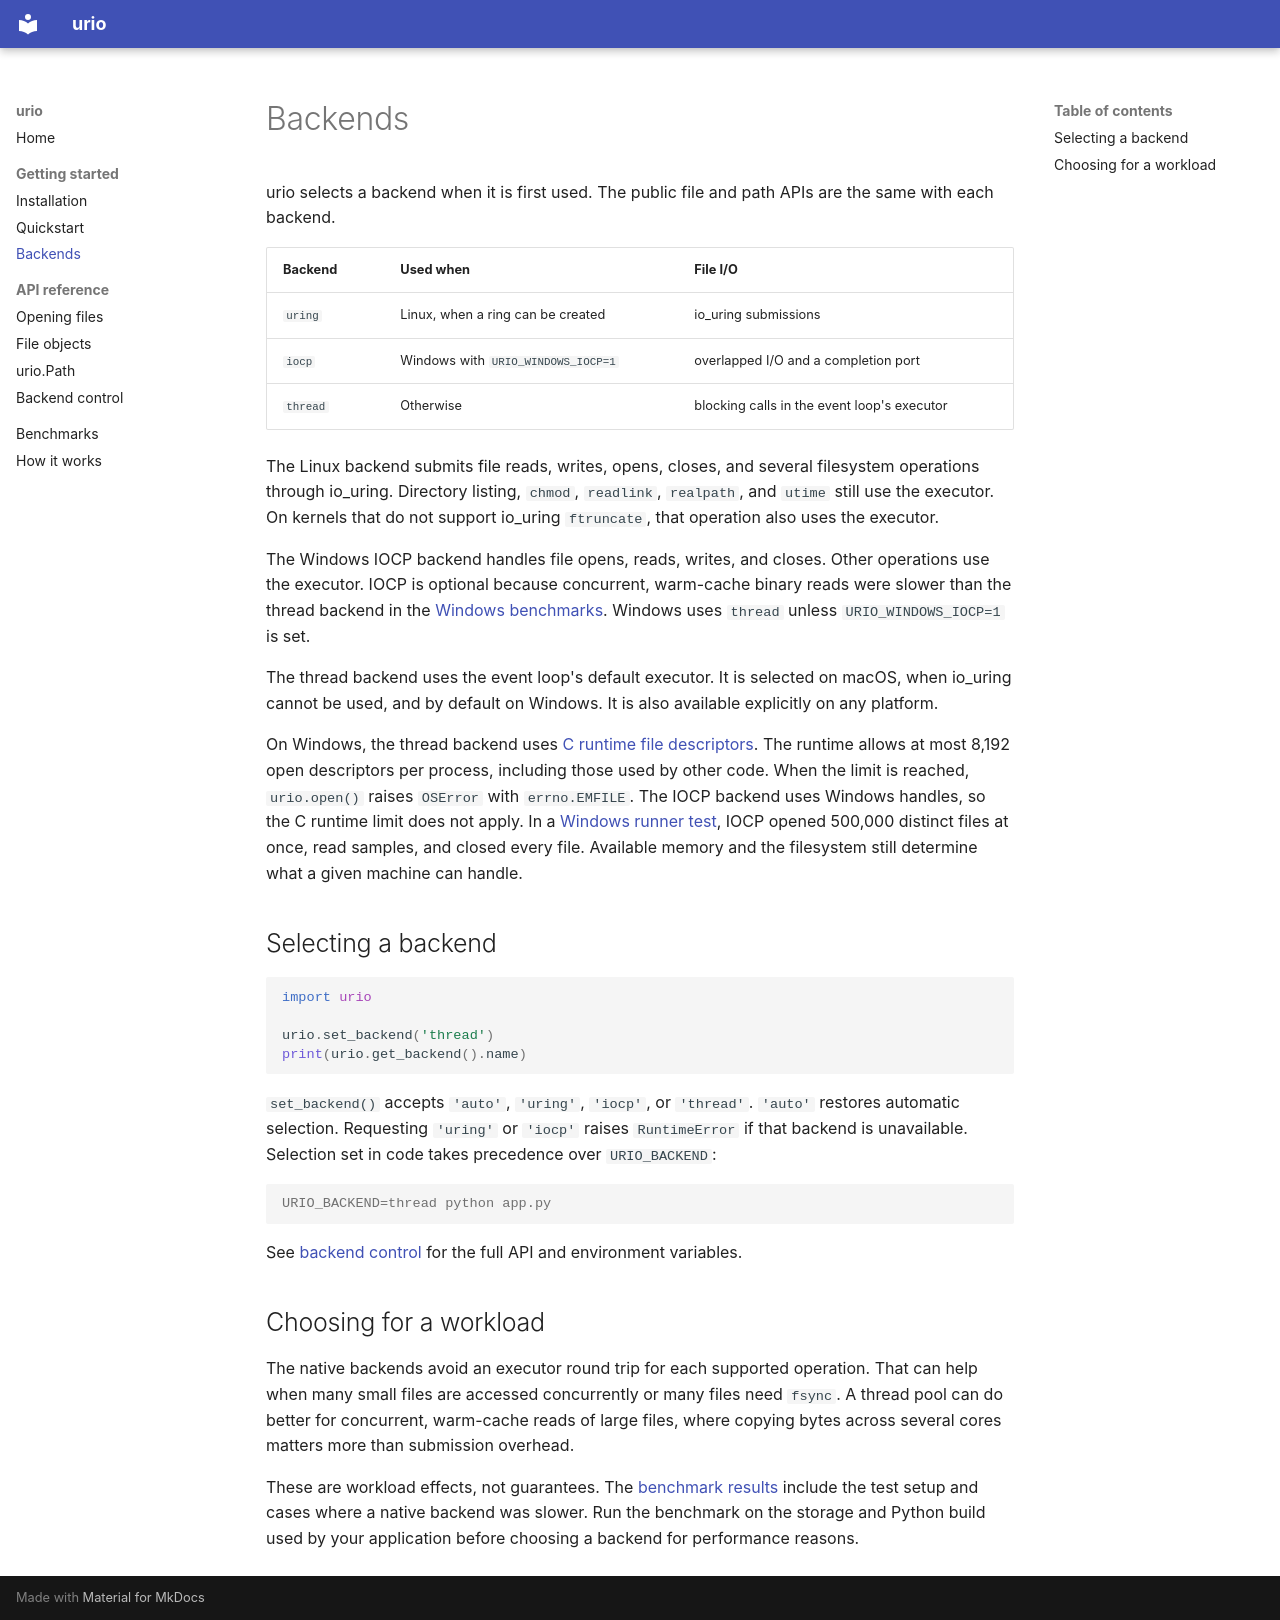

repository: meitham/urio · page: getting-started/backends/index.html · generator: mkdocs

# Backends

urio selects a backend when it is first used. The public file and path APIs
are the same with each backend.

| Backend | Used when | File I/O |
|---|---|---|
| `uring` | Linux, when a ring can be created | io_uring submissions |
| `iocp` | Windows with `URIO_WINDOWS_IOCP=1` | overlapped I/O and a completion port |
| `thread` | Otherwise | blocking calls in the event loop's executor |

The Linux backend submits file reads, writes, opens, closes, and several
filesystem operations through io_uring. Directory listing, `chmod`,
`readlink`, `realpath`, and `utime` still use the executor. On kernels that
do not support io_uring `ftruncate`, that operation also uses the executor.

The Windows IOCP backend handles file opens, reads, writes, and closes.
Other operations use the executor. IOCP is optional because concurrent,
warm-cache binary reads were slower than the thread backend in the
[Windows benchmarks](../benchmarks.md#windows-iocp). Windows uses `thread`
unless `URIO_WINDOWS_IOCP=1` is set.

The thread backend uses the event loop's default executor. It is selected on
macOS, when io_uring cannot be used, and by default on Windows. It is also
available explicitly on any platform.

On Windows, the thread backend uses
[C runtime file descriptors](https://learn.microsoft.com/en-us/cpp/c-runtime-library/reference/setmaxstdio).
The runtime allows at most 8,192 open descriptors per process, including
those used by other code. When the limit is reached, `urio.open()` raises
`OSError` with `errno.EMFILE`. The IOCP backend uses Windows handles, so
the C runtime limit does not apply. In a
[Windows runner test](https://github.com/meitham/urio/actions/runs/43398037316),
IOCP opened 500,000 distinct files at once, read samples, and closed every
file. Available memory and the filesystem still determine what a given
machine can handle.

## Selecting a backend

```python
import urio

urio.set_backend('thread')
print(urio.get_backend().name)
```

`set_backend()` accepts `'auto'`, `'uring'`, `'iocp'`, or `'thread'`.
`'auto'` restores automatic selection. Requesting `'uring'` or `'iocp'`
raises `RuntimeError` if that backend is unavailable. Selection set in code
takes precedence over `URIO_BACKEND`:

```console
URIO_BACKEND=thread python app.py
```

See [backend control](../api/backends.md) for the full API and environment
variables.

## Choosing for a workload

The native backends avoid an executor round trip for each supported operation.
That can help when many small files are accessed concurrently or many files
need `fsync`. A thread pool can do better for concurrent, warm-cache reads of
large files, where copying bytes across several cores matters more than
submission overhead.

These are workload effects, not guarantees. The [benchmark results](../benchmarks.md)
include the test setup and cases where a native backend was slower. Run the
benchmark on the storage and Python build used by your application before
choosing a backend for performance reasons.
